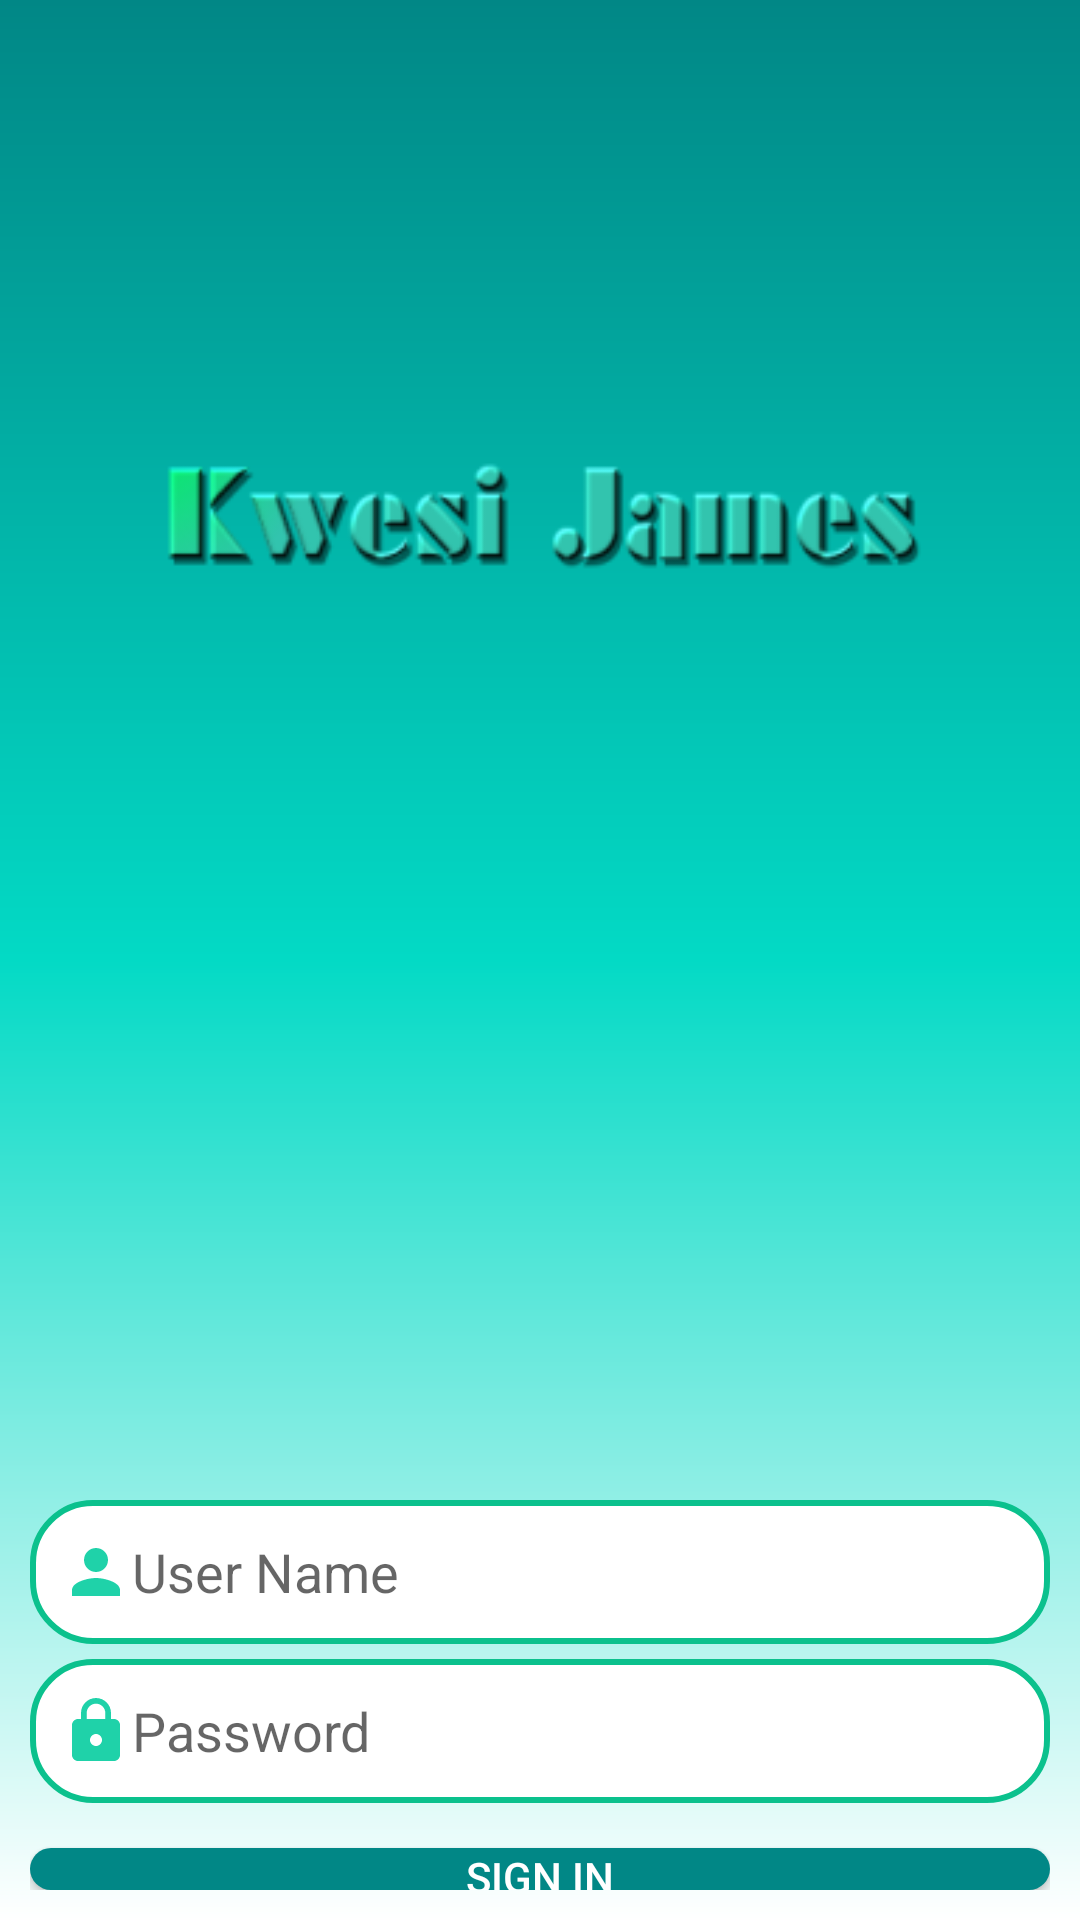

This screen was rendered from an Android layout file. Write that file and the resources it references.
<!-- AndroidManifest.xml: application theme Theme.AS2 -->
<!-- res/layout/activity_main.xml -->
<?xml version="1.0" encoding="utf-8"?>
<RelativeLayout xmlns:android="http://schemas.android.com/apk/res/android"
    xmlns:app="http://schemas.android.com/apk/res-auto"
    xmlns:tools="http://schemas.android.com/tools"
    android:layout_width="match_parent"
    android:layout_height="match_parent"
    android:padding="10dp"
    android:background="@drawable/gradient_bg"
    tools:context=".MainActivity">

    <EditText
        android:id="@+id/username1"
        android:layout_width="match_parent"
        android:layout_height="wrap_content"
        android:layout_marginTop="490dp"
        android:hint="@string/username"
        android:background="@drawable/txt_background"
        android:drawableLeft="@drawable/baseline_person_24"
        android:paddingLeft="10dp"
        android:minHeight="48dp" />

    <EditText
        android:id="@+id/password1"
        android:layout_width="match_parent"
        android:layout_height="wrap_content"
        android:layout_below="@+id/username1"
        android:layout_marginTop="5dp"
        android:hint="@string/password"
        android:inputType="textPassword"
        android:background="@drawable/txt_background"
        android:drawableLeft="@drawable/baseline_lock_24"
        android:paddingLeft="10dp"
        android:minHeight="48dp" />

    <Button
        android:id="@+id/btnsignin1"
        android:layout_width="match_parent"
        android:layout_height="wrap_content"
        android:layout_below="@+id/password1"
        android:layout_marginTop="15dp"
        android:textColor="@color/white"
        android:background="@drawable/custom_button"
        android:text="@string/signin" />

    <Button
        android:id="@+id/btnsignup2"
        android:layout_width="wrap_content"
        android:layout_height="wrap_content"
        android:layout_below="@+id/btnsignin1"
        android:layout_centerInParent="true"
        android:layout_marginTop="5dp"
        android:background="@android:color/transparent"
        android:clickable="true"
        android:focusable="true"
        android:minHeight="48dp"
        android:paddingStart="8dp"
        android:paddingEnd="8dp"
        android:text="@string/btnsignup2"
        android:textAllCaps="false"
        android:textColor="@color/teal_700"
        android:textSize="14sp"
        android:textStyle="italic" />

    <ImageView
        android:id="@+id/imageView"
        android:layout_width="401dp"
        android:layout_height="303dp"
        android:layout_alignParentStart="true"
        android:layout_alignParentTop="true"
        android:layout_alignParentEnd="true"
        android:layout_marginStart="10dp"
        android:layout_marginTop="10dp"
        android:layout_marginEnd="9dp"
        app:srcCompat="@mipmap/kwesijamess" />

</RelativeLayout>
<!-- resources referenced by this layout -->
<resources>
  <color name="teal_700">#FF018786</color>
  <color name="white">#FFFFFFFF</color>
  <!-- drawable baseline_lock_24 (drawable) -->
  <vector android:height="24dp" android:tint="#1FD2A9"
      android:viewportHeight="24" android:viewportWidth="24"
      android:width="24dp" xmlns:android="http://schemas.android.com/apk/res/android">
      <path android:fillColor="@android:color/white" android:pathData="M18,8h-1L17,6c0,-2.76 -2.24,-5 -5,-5S7,3.24 7,6v2L6,8c-1.1,0 -2,0.9 -2,2v10c0,1.1 0.9,2 2,2h12c1.1,0 2,-0.9 2,-2L20,10c0,-1.1 -0.9,-2 -2,-2zM12,17c-1.1,0 -2,-0.9 -2,-2s0.9,-2 2,-2 2,0.9 2,2 -0.9,2 -2,2zM15.1,8L8.9,8L8.9,6c0,-1.71 1.39,-3.1 3.1,-3.1 1.71,0 3.1,1.39 3.1,3.1v2z"/>
  </vector>
  <!-- drawable baseline_person_24 (drawable) -->
  <vector android:height="24dp" android:tint="#1FD2A9"
      android:viewportHeight="24" android:viewportWidth="24"
      android:width="24dp" xmlns:android="http://schemas.android.com/apk/res/android">
      <path android:fillColor="@android:color/white" android:pathData="M12,12c2.21,0 4,-1.79 4,-4s-1.79,-4 -4,-4 -4,1.79 -4,4 1.79,4 4,4zM12,14c-2.67,0 -8,1.34 -8,4v2h16v-2c0,-2.66 -5.33,-4 -8,-4z"/>
  </vector>
  <!-- drawable custom_button (drawable) -->
  <?xml version="1.0" encoding="utf-8"?>
  <selector xmlns:android="http://schemas.android.com/apk/res/android">
  
      <item>
          <shape android:shape="rectangle">
  
              <solid android:color="@color/teal_700"></solid>
              <corners android:radius="25dp"/>
  
          </shape>
      </item>
  </selector>
  <!-- drawable gradient_bg (drawable) -->
  <?xml version="1.0" encoding="utf-8"?>
  <shape xmlns:android="http://schemas.android.com/apk/res/android">
  
  
      <gradient
          android:startColor="@color/teal_700"
          android:centerColor="@color/teal_200"
          android:endColor="@color/white"
          android:angle="270"
          />
  
  
  </shape>
  <!-- drawable txt_background (drawable) -->
  <?xml version="1.0" encoding="utf-8"?>
  <shape xmlns:android="http://schemas.android.com/apk/res/android">
  
      <stroke android:color="#0BC18D"
          android:width="2dp"
          />
  
      <corners android:radius="20dp"/>
  
      <solid
          android:color="@color/white"
          />
  
  </shape>
  <!-- mipmap kwesijamess: png bitmap (mipmap-hdpi, 4776 bytes) -->
  <string name="btnsignup2">Don\'t have an account with us? Tap here to Register</string>
  <string name="password">Password</string>
  <string name="signin">Sign In</string>
  <string name="username">User Name</string>
  <style name="Theme.AS2" parent="Theme.AppCompat.Light.NoActionBar">
          
          <item name="colorPrimary">@color/purple_500</item>
          <item name="colorPrimaryVariant">@color/purple_700</item>
          <item name="colorOnPrimary">@color/white</item>
          
          <item name="colorSecondary">@color/teal_200</item>
          <item name="colorSecondaryVariant">@color/teal_700</item>
          <item name="colorOnSecondary">@color/black</item>
          
          <item name="android:statusBarColor">?attr/colorPrimaryVariant</item>
          
      </style>
  <color name="teal_200">#FF03DAC5</color>
  <color name="purple_500">#FF6200EE</color>
  <color name="purple_700">#FF3700B3</color>
  <color name="black">#FF000000</color>
</resources>
